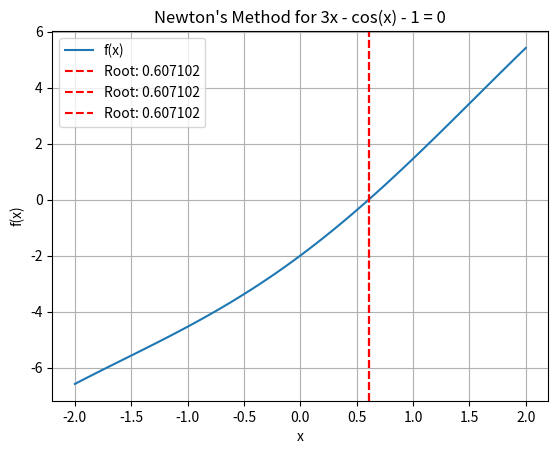

Source code (Python):
import numpy as np
import matplotlib.pyplot as plt

def f(x):
    return 3*x - np.cos(x) - 1

def df(x):
    return 3 + np.sin(x)

def newton_raphson(x0, tol=1e-6, max_iter=100):
    """
    Finds the root of f(x) using Newton's method.

    Args:
        x0: Initial guess for the root.
        tol: Tolerance for the root.
        max_iter: Maximum number of iterations.

    Returns:
        The root of f(x).
    """

    for i in range(max_iter):
        x1 = x0 - f(x0) / df(x0)
        if abs(x1 - x0) < tol:
            return x1
        x0 = x1
    raise ValueError("Newton's method did not converge.")

# Initial guesses
x0_values = [0.5, 1.0, 1.5]

# Find roots for each initial guess
roots = []
for x0 in x0_values:
    root = newton_raphson(x0)
    roots.append(root)
    print(f"Root found for x0={x0}: {root}")

# Plot the function and the roots
x = np.linspace(-2, 2, 100)
y = f(x)

plt.figure()
plt.plot(x, y, label="f(x)")
plt.xlabel("x")
plt.ylabel("f(x)")
plt.title("Newton's Method for 3x - cos(x) - 1 = 0")

# Mark the roots on the graph
for root in roots:
    plt.axvline(x=root, color='r', linestyle='--', label=f"Root: {root:.6f}")

plt.legend()
plt.grid(True)
plt.show()